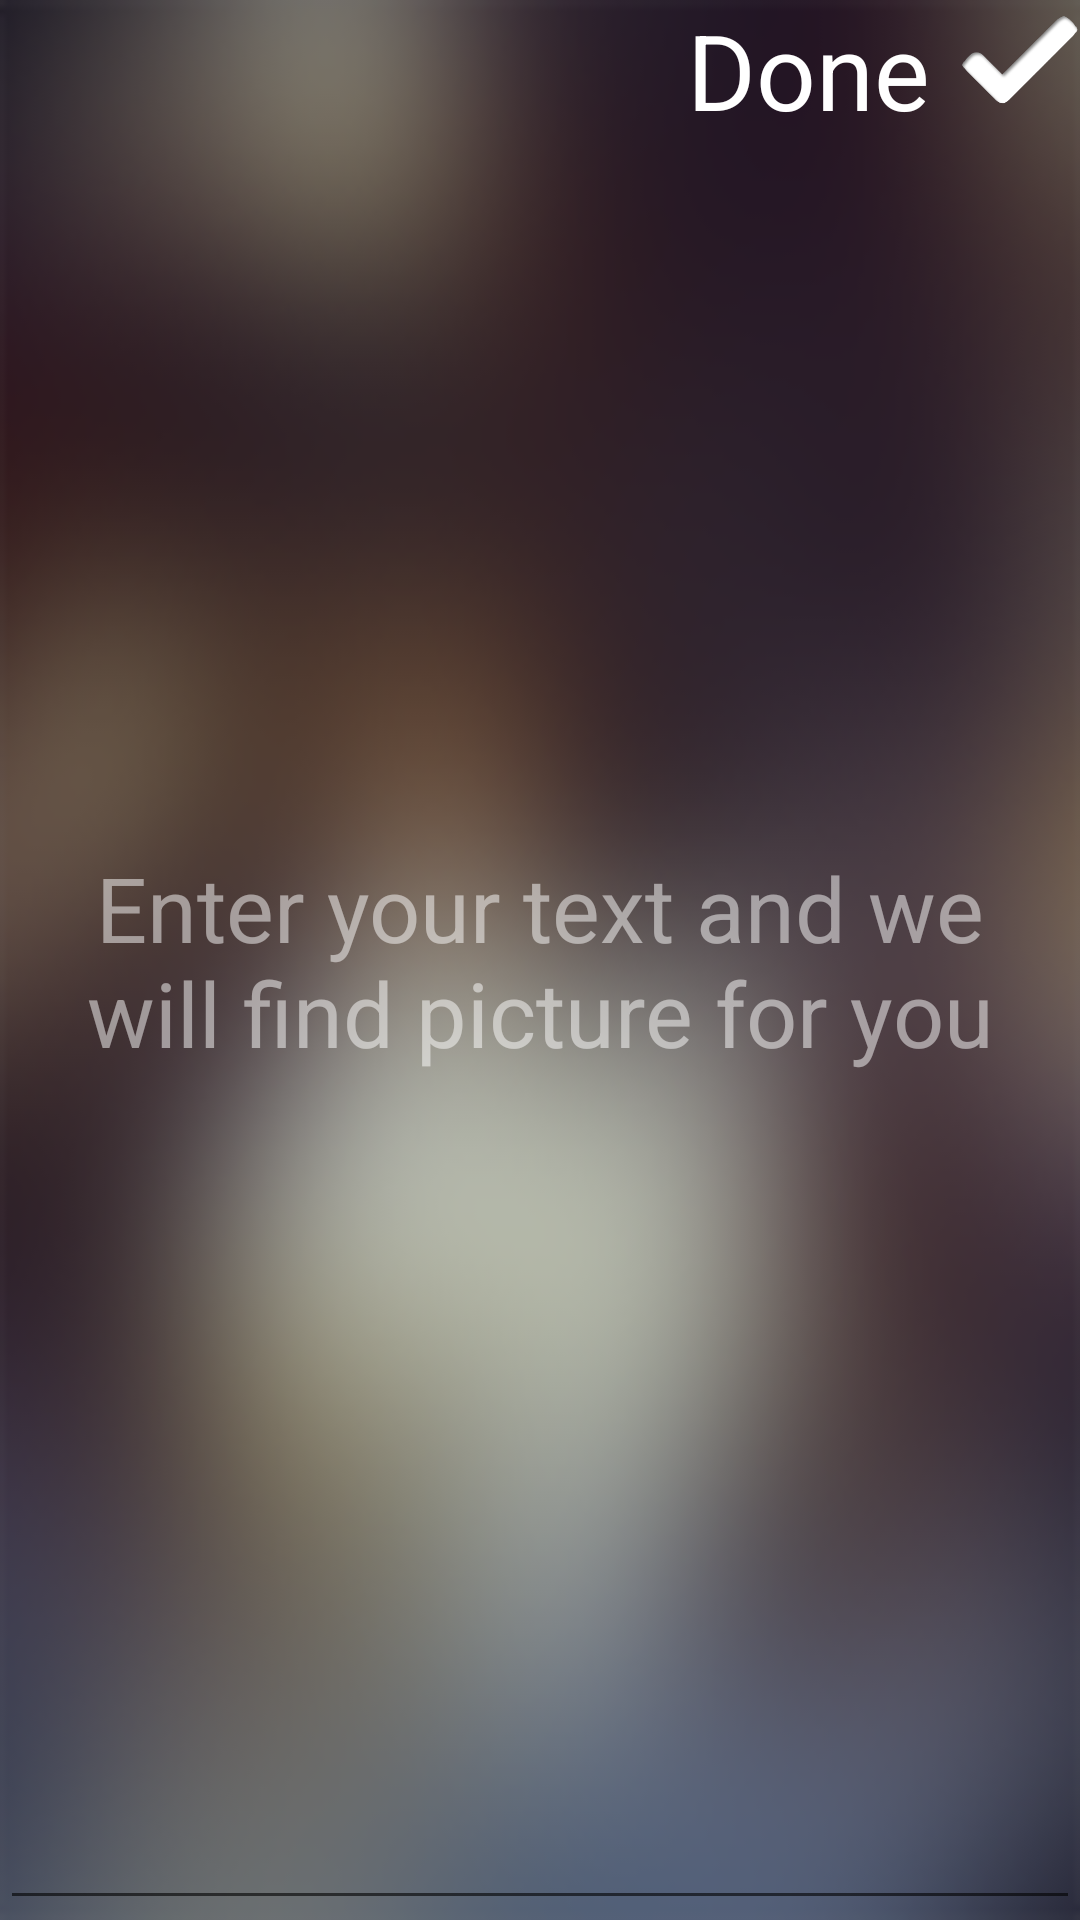

This screen was rendered from an Android layout file. Write that file and the resources it references.
<!-- AndroidManifest.xml: application theme AppTheme -->
<!-- res/layout/edit_text.xml -->
<?xml version="1.0" encoding="utf-8"?>
<RelativeLayout xmlns:android="http://schemas.android.com/apk/res/android"
    android:id="@+id/text_layout"
    android:layout_width="wrap_content"
    android:layout_height="wrap_content"
    android:visibility="visible"
    android:background="#80000000">

    <ImageView
        android:id="@+id/et_background"
        android:background="@drawable/start"
        android:layout_width="fill_parent"
        android:layout_height="fill_parent"
        android:scaleType="centerCrop" />

    <EditText
        android:layout_width="fill_parent"
        android:layout_height="fill_parent"
        android:inputType="textMultiLine"
        android:ems="10"
        android:id="@+id/editText"
        android:text=""
        android:textColor="#FFF"
        android:focusable="true"
        android:focusableInTouchMode="true"
        android:shadowDx="2"
        android:shadowDy="2"
        android:shadowRadius="6"
        android:shadowColor="#000"
        android:textSize="25dp"
        android:layout_marginTop="80dp"
        android:gravity="center_horizontal"
        android:layout_alignParentTop="true"
        android:layout_centerHorizontal="true"
        android:textCursorDrawable="@drawable/cursor"/>

    <RelativeLayout
        android:layout_width="wrap_content"
        android:layout_height="40dp"
        android:layout_alignParentTop="true"
        android:layout_alignParentLeft="true"
        android:layout_alignParentStart="true">

        <ImageButton
            android:src="@drawable/done"
            android:layout_width="40dp"
            android:layout_height="40dp"
            android:id="@+id/done_edit_text"
            android:background="#00000000"
            android:scaleType="fitXY"
            android:layout_alignParentBottom="true"
            android:layout_alignParentRight="true"
            android:layout_alignParentEnd="true" />

        <TextView
            android:layout_width="wrap_content"
            android:layout_height="wrap_content"
            android:text="Done"
            android:id="@+id/textView3"
            android:layout_marginRight="10dp"
            android:layout_centerVertical="true"
            android:layout_toLeftOf="@+id/done_edit_text"
            android:layout_toStartOf="@+id/done_edit_text"
            android:textColor="#FFF"
            android:textSize="35dp" />
    </RelativeLayout>

    <TextView
        android:visibility="visible"
        android:layout_width="wrap_content"
        android:layout_height="wrap_content"
        android:textAppearance="?android:attr/textAppearanceLarge"
        android:text="Enter your text and we will find picture for you"
        android:id="@+id/guide_text"
        android:textColor="#80FFFFFF"
        android:gravity="center_horizontal"
        android:textSize="30dp"
        android:textIsSelectable="false"
        android:paddingLeft="20dp"
        android:paddingRight="20dp"
        android:layout_centerVertical="true"
        android:layout_alignParentLeft="true"
        android:layout_alignParentStart="true" />

</RelativeLayout>
<!-- resources referenced by this layout -->
<resources>
  <!-- drawable cursor (drawable) -->
  <?xml version="1.0" encoding="utf-8"?>
  <shape xmlns:android="http://schemas.android.com/apk/res/android" >
      <size android:width="1dp" />
      <solid android:color="#FFFFFF"  />
      <stroke android:width="1px" android:color="#000000"/>
  </shape>
  <!-- drawable done: png bitmap (drawable, 10195 bytes) -->
  <!-- drawable start: png bitmap (drawable, 32734 bytes) -->
  <style name="AppTheme" parent="Theme.AppCompat.Light.DarkActionBar">
          <item name="android:windowNoTitle">true</item>
          <item name="windowActionBar">false</item>
          <item name="android:windowFullscreen">false</item>
          <item name="android:windowContentOverlay">@null</item>
      </style>
</resources>
